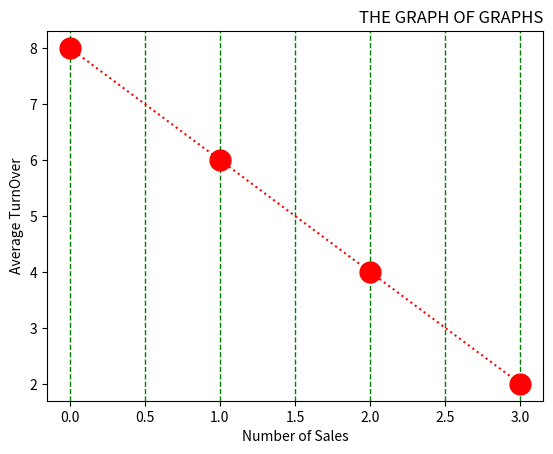

Python code for this plot:
import numpy as np
import matplotlib as mp
import matplotlib.pyplot as plt

ypoints = np.array([2, 4, 6, 8])
xpoints = np.array([8, 6, 4, 2])

plt.title('THE GRAPH OF GRAPHS', loc='right')  # loc=Position of title
plt.xlabel('Number of Sales')
plt.ylabel('Average TurnOver')

# Plotting with red circle markers
plt.plot(xpoints, 'o:r', ms=15)

# Grid customization: green dashed grid lines for x-axis with a linewidth of 1
plt.grid(axis='x', color='green', linestyle='--', linewidth=1)

# Display the plot
plt.show()
